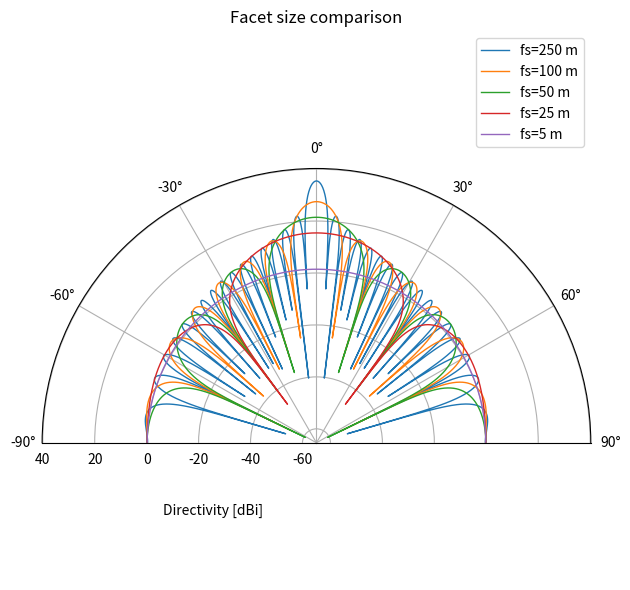

The script that saved this image:
import numpy as np
import matplotlib.pyplot as plt

def plot_facet_slice(
    ax,
    fs,
    lam,
    dist=10.0,
    ph=0.0,
    th_min=-np.pi/2,
    th_max=np.pi/2,
    n=2000,
    normalize=False,
    dB = False,
    HPBW = False,
    label=None
):
    """
    Plot a polar theta-slice of facet reradiation on a given axis.
    """

    th = np.linspace(th_min, th_max, n)

    def sinc(x):
        return np.where(x == 0, 1.0, np.sin(x) / x)

    k = 2 * np.pi / lam

    arg1 = (np.pi * fs / lam) * np.sin(th) * np.cos(ph)
    arg2 = (np.pi * fs / lam) * np.sin(th) * np.sin(ph)

    #P = ((k * fs**2) / (lam * dist)) \
    #    * sinc(arg1) \
    #    * sinc(arg2)

    P = (fs**2 / lam) \
        * sinc(arg1) \
        * sinc(arg2)

    # square & normalize to become relative dB for power
    P = (P / P.max())**2

    # maximum directivity
    D_max = (4 * np.pi * fs**2) / lam**2
    P *= D_max
    
    if normalize == True:
        P /= P.max()

    if dB:
        P = 10 * np.log10(P)

    if HPBW and dB:
        HPBW = np.sum((P-P.max()) > -3) * np.degrees(th[1] - th[0])
        print(f"D0={np.nanmax(P):.1f} dB, l={lam:.1f} m, fs={fs} m, HPBW = {HPBW:.1f} deg")
        tar_len = 315e3 * np.sin(np.radians(HPBW))
        print(f"Facet visible for {int(tar_len):5d} m in orbit")
    
    ax.plot(th, P, label=label, linewidth=1)

fig, ax = plt.subplots(subplot_kw={'projection': 'polar'}, figsize=(10,6))

lam = 299792458 / 20e6
fs = (250, 100, 50, 25, 5)

for f in fs:
    plot_facet_slice(ax, fs=f, lam=lam, label=f"fs={f} m", dB=True, HPBW=True, dist=315e3)

ax.set_theta_zero_location('N')
ax.set_theta_direction(-1)
#ax.set_rmax(1.0)
#ax.set_rmin(-20)
ax.set_title("Facet size comparison")
ax.legend(loc='upper right')
ax.text(np.radians(-115), 0, s="Directivity [dBi]")

ax.set_thetamin(-90)
ax.set_thetamax(90)

plt.tight_layout()
plt.savefig("Facet_Directivity.png", bbox_inches='tight', dpi=300)
plt.show()
